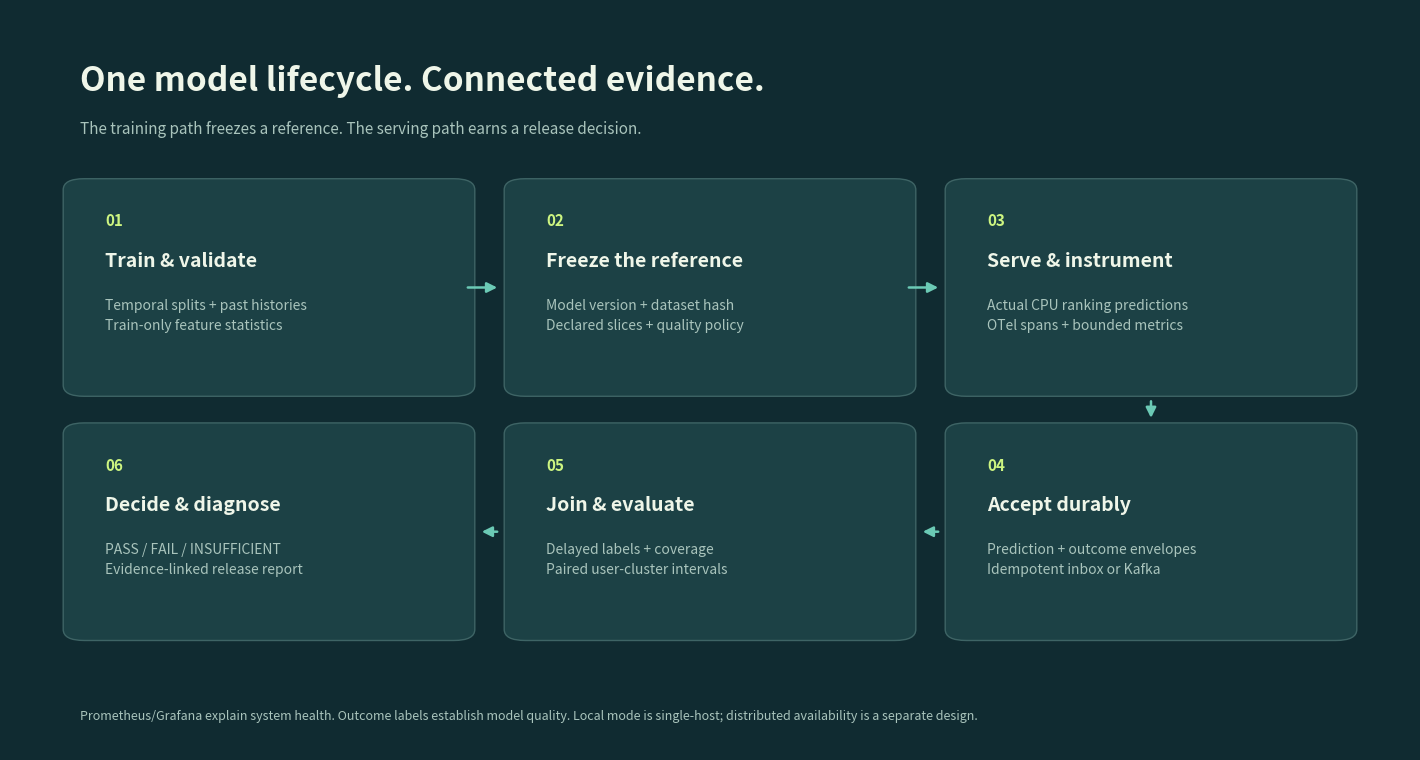
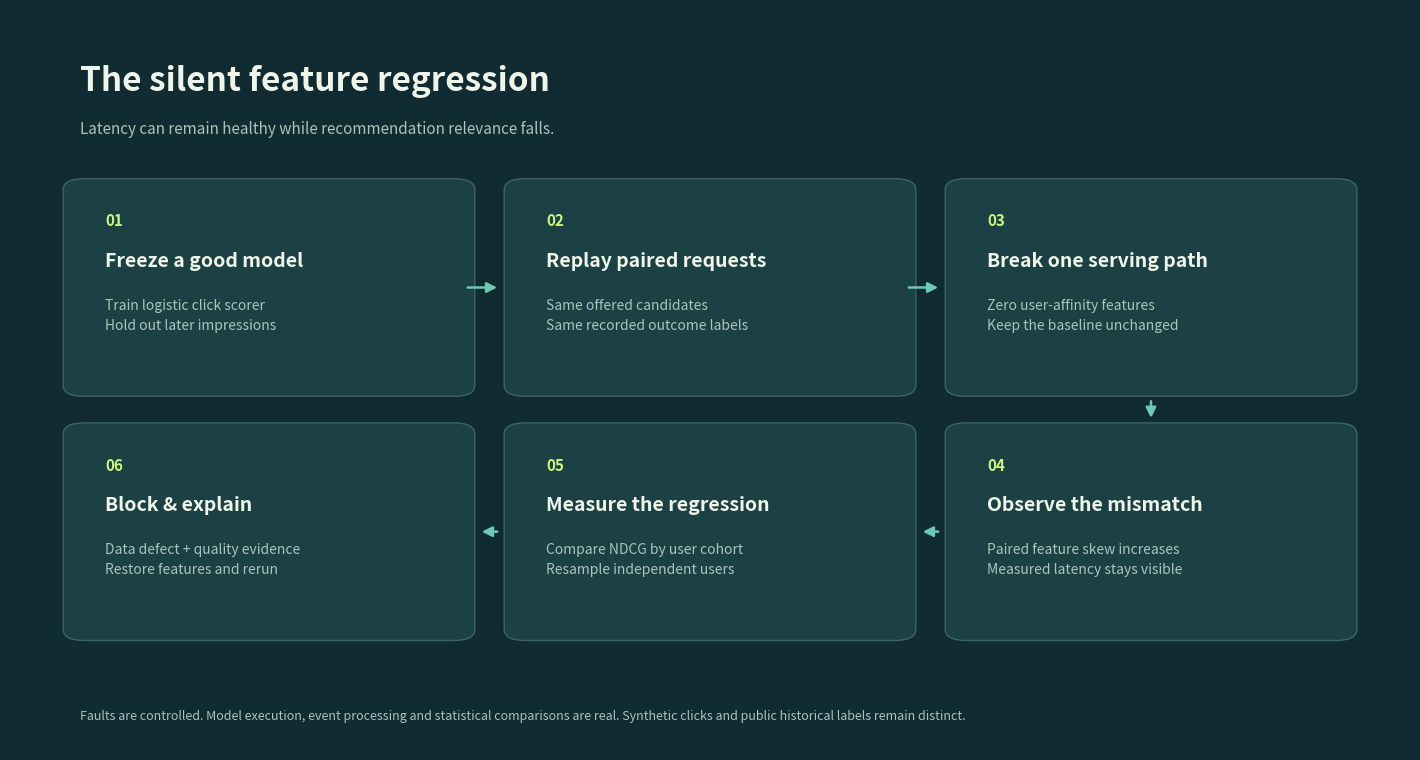
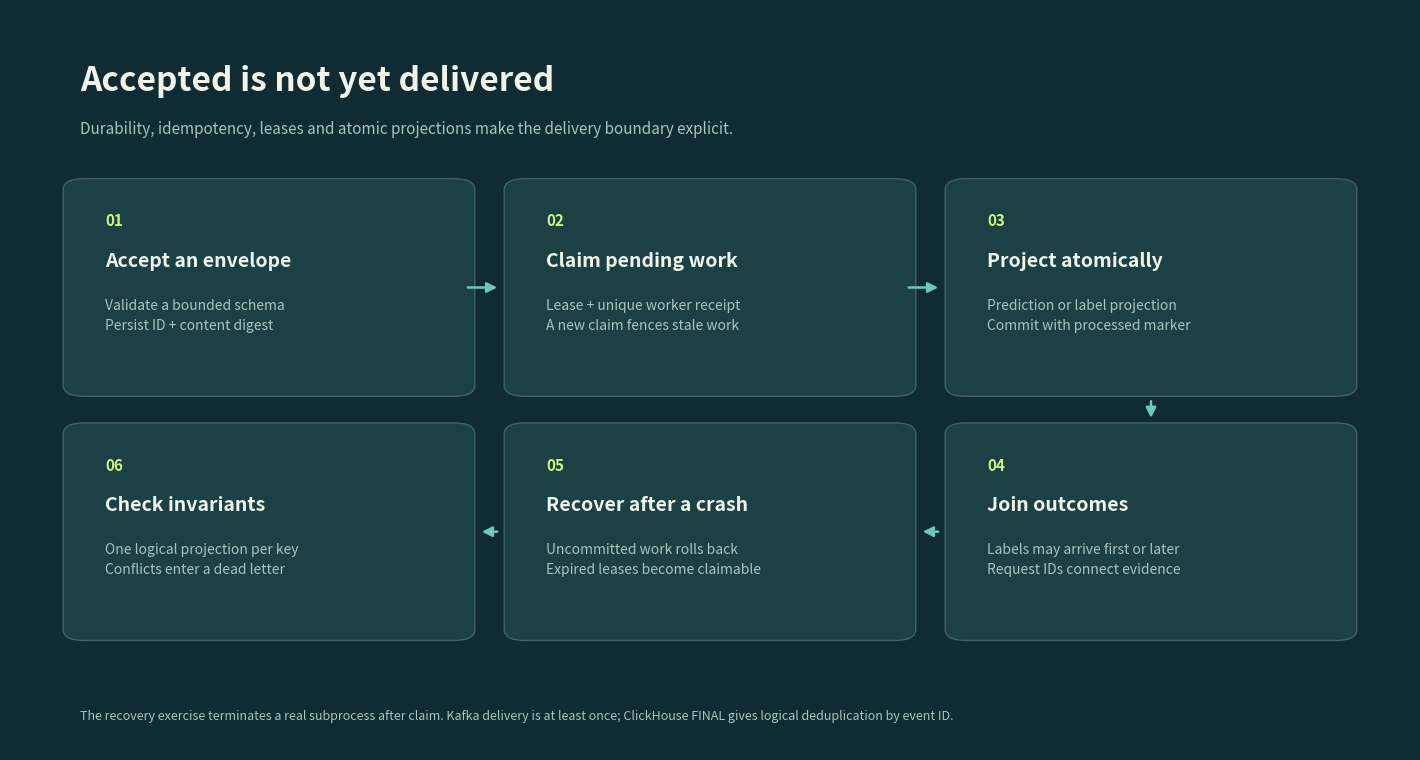
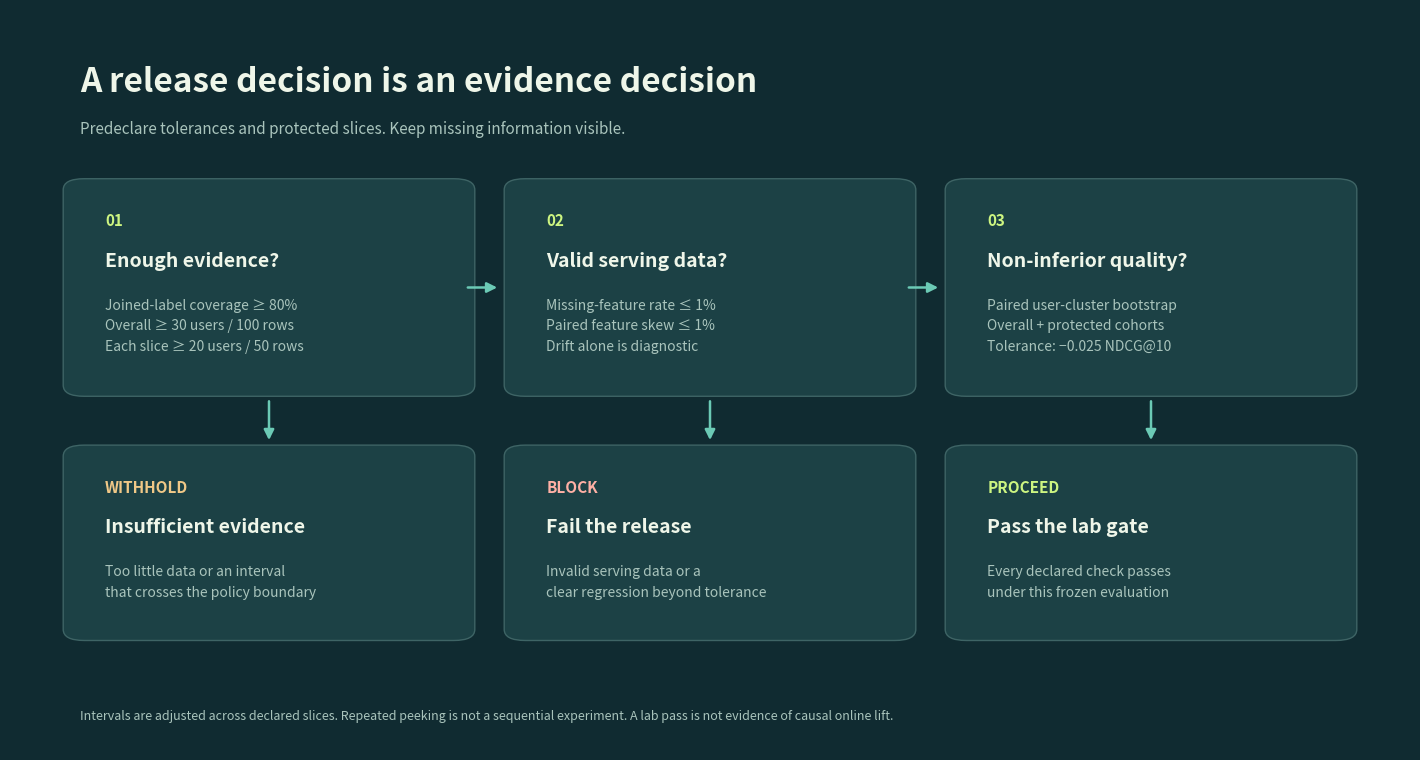

These charts were generated, in order, by the following Python code:
"""Generate precise, editable workflow illustrations as SVG and high-resolution PNG."""
from pathlib import Path
import textwrap
import matplotlib
matplotlib.use('Agg')
import matplotlib.pyplot as plt
from matplotlib.patches import FancyBboxPatch, FancyArrowPatch

OUT=Path('docs/illustrations');OUT.mkdir(parents=True,exist_ok=True)
matplotlib.rcParams['svg.fonttype']='none'
BG='#102b31';CARD='#1c4145';INK='#eff6e9';MUTED='#a9c4bc';LIME='#cdf581';TEAL='#6bcab5';AMBER='#f0c887'

def canvas(title,subtitle):
    fig,ax=plt.subplots(figsize=(14,7.4),dpi=160);fig.patch.set_facecolor(BG);ax.set_facecolor(BG)
    ax.set(xlim=(0,1),ylim=(0,1));ax.axis('off');fig.subplots_adjust(0,0,1,1)
    ax.text(.05,.925,title,fontsize=24,color=INK,weight='bold',va='top')
    ax.text(.05,.85,subtitle,fontsize=11,color=MUTED,va='top')
    return fig,ax

def box(ax,x,y,w,h,number,title,body,accent=LIME):
    ax.add_patch(FancyBboxPatch((x,y),w,h,boxstyle='round,pad=0.012,rounding_size=0.015',facecolor=CARD,edgecolor='#3e6465'))
    ax.text(x+.018,y+h-.035,number,color=accent,fontsize=11,weight='bold',va='top')
    ax.text(x+.018,y+h-.087,title,color=INK,fontsize=14,weight='bold',va='top')
    lines='\n'.join(textwrap.fill(part,width=34) for part in body.split('\n'))
    ax.text(x+.018,y+h-.15,lines,color=MUTED,fontsize=10,linespacing=1.6,va='top')

def arrow(ax,a,b,color=TEAL,style='-'):
    ax.add_patch(FancyArrowPatch(a,b,arrowstyle='-|>',mutation_scale=15,color=color,linewidth=1.8,linestyle=style,connectionstyle='arc3'))

def save(fig,name,footer):
    fig.axes[0].text(.05,.04,footer,color=MUTED,fontsize=9)
    for extension in ['svg','png']:fig.savefig(OUT/f'{name}.{extension}',facecolor=BG)
    plt.close(fig)

def six(name,title,subtitle,cards,footer):
    fig,ax=canvas(title,subtitle)
    positions=[(.05,.49),(.365,.49),(.68,.49),(.68,.16),(.365,.16),(.05,.16)]
    for n,((x,y),(heading,body)) in enumerate(zip(positions,cards),1):box(ax,x,y,.27,.27,f'{n:02d}',heading,body)
    for a,b in [((.325,.625),(.35,.625)),((.64,.625),(.665,.625)),((.815,.475),(.815,.445)),((.665,.295),(.65,.295)),((.35,.295),(.335,.295))]:arrow(ax,a,b)
    save(fig,name,footer)

six('architecture','One model lifecycle. Connected evidence.','The training path freezes a reference. The serving path earns a release decision.',[
    ('Train & validate','Temporal splits + past histories\nTrain-only feature statistics'),
    ('Freeze the reference','Model version + dataset hash\nDeclared slices + quality policy'),
    ('Serve & instrument','Actual CPU ranking predictions\nOTel spans + bounded metrics'),
    ('Accept durably','Prediction + outcome envelopes\nIdempotent inbox or Kafka'),
    ('Join & evaluate','Delayed labels + coverage\nPaired user-cluster intervals'),
    ('Decide & diagnose','PASS / FAIL / INSUFFICIENT\nEvidence-linked release report')],
    'Prometheus/Grafana explain system health. Outcome labels establish model quality. Local mode is single-host; distributed availability is a separate design.')
six('experiment-flow','The silent feature regression','Latency can remain healthy while recommendation relevance falls.',[
    ('Freeze a good model','Train logistic click scorer\nHold out later impressions'),
    ('Replay paired requests','Same offered candidates\nSame recorded outcome labels'),
    ('Break one serving path','Zero user-affinity features\nKeep the baseline unchanged'),
    ('Observe the mismatch','Paired feature skew increases\nMeasured latency stays visible'),
    ('Measure the regression','Compare NDCG by user cohort\nResample independent users'),
    ('Block & explain','Data defect + quality evidence\nRestore features and rerun')],
    'Faults are controlled. Model execution, event processing and statistical comparisons are real. Synthetic clicks and public historical labels remain distinct.')
six('delivery','Accepted is not yet delivered','Durability, idempotency, leases and atomic projections make the delivery boundary explicit.',[
    ('Accept an envelope','Validate a bounded schema\nPersist ID + content digest'),
    ('Claim pending work','Lease + unique worker receipt\nA new claim fences stale work'),
    ('Project atomically','Prediction or label projection\nCommit with processed marker'),
    ('Join outcomes','Labels may arrive first or later\nRequest IDs connect evidence'),
    ('Recover after a crash','Uncommitted work rolls back\nExpired leases become claimable'),
    ('Check invariants','One logical projection per key\nConflicts enter a dead letter')],
    'The recovery exercise terminates a real subprocess after claim. Kafka delivery is at least once; ClickHouse FINAL gives logical deduplication by event ID.')

fig,ax=canvas('A release decision is an evidence decision','Predeclare tolerances and protected slices. Keep missing information visible.')
box(ax,.05,.49,.27,.27,'01','Enough evidence?','Joined-label coverage ≥ 80%\nOverall ≥ 30 users / 100 rows\nEach slice ≥ 20 users / 50 rows')
box(ax,.365,.49,.27,.27,'02','Valid serving data?','Missing-feature rate ≤ 1%\nPaired feature skew ≤ 1%\nDrift alone is diagnostic')
box(ax,.68,.49,.27,.27,'03','Non-inferior quality?','Paired user-cluster bootstrap\nOverall + protected cohorts\nTolerance: −0.025 NDCG@10')
arrow(ax,(.325,.625),(.35,.625));arrow(ax,(.64,.625),(.665,.625))
box(ax,.05,.16,.27,.24,'WITHHOLD','Insufficient evidence','Too little data or an interval\nthat crosses the policy boundary',AMBER)
box(ax,.365,.16,.27,.24,'BLOCK','Fail the release','Invalid serving data or a\nclear regression beyond tolerance','#ffb0a5')
box(ax,.68,.16,.27,.24,'PROCEED','Pass the lab gate','Every declared check passes\nunder this frozen evaluation',LIME)
for x in [.185,.5,.815]:arrow(ax,(x,.475),(x,.415))
save(fig,'release-gate','Intervals are adjusted across declared slices. Repeated peeking is not a sequential experiment. A lab pass is not evidence of causal online lift.')
print('Built four illustrated workflows in SVG and PNG.')
